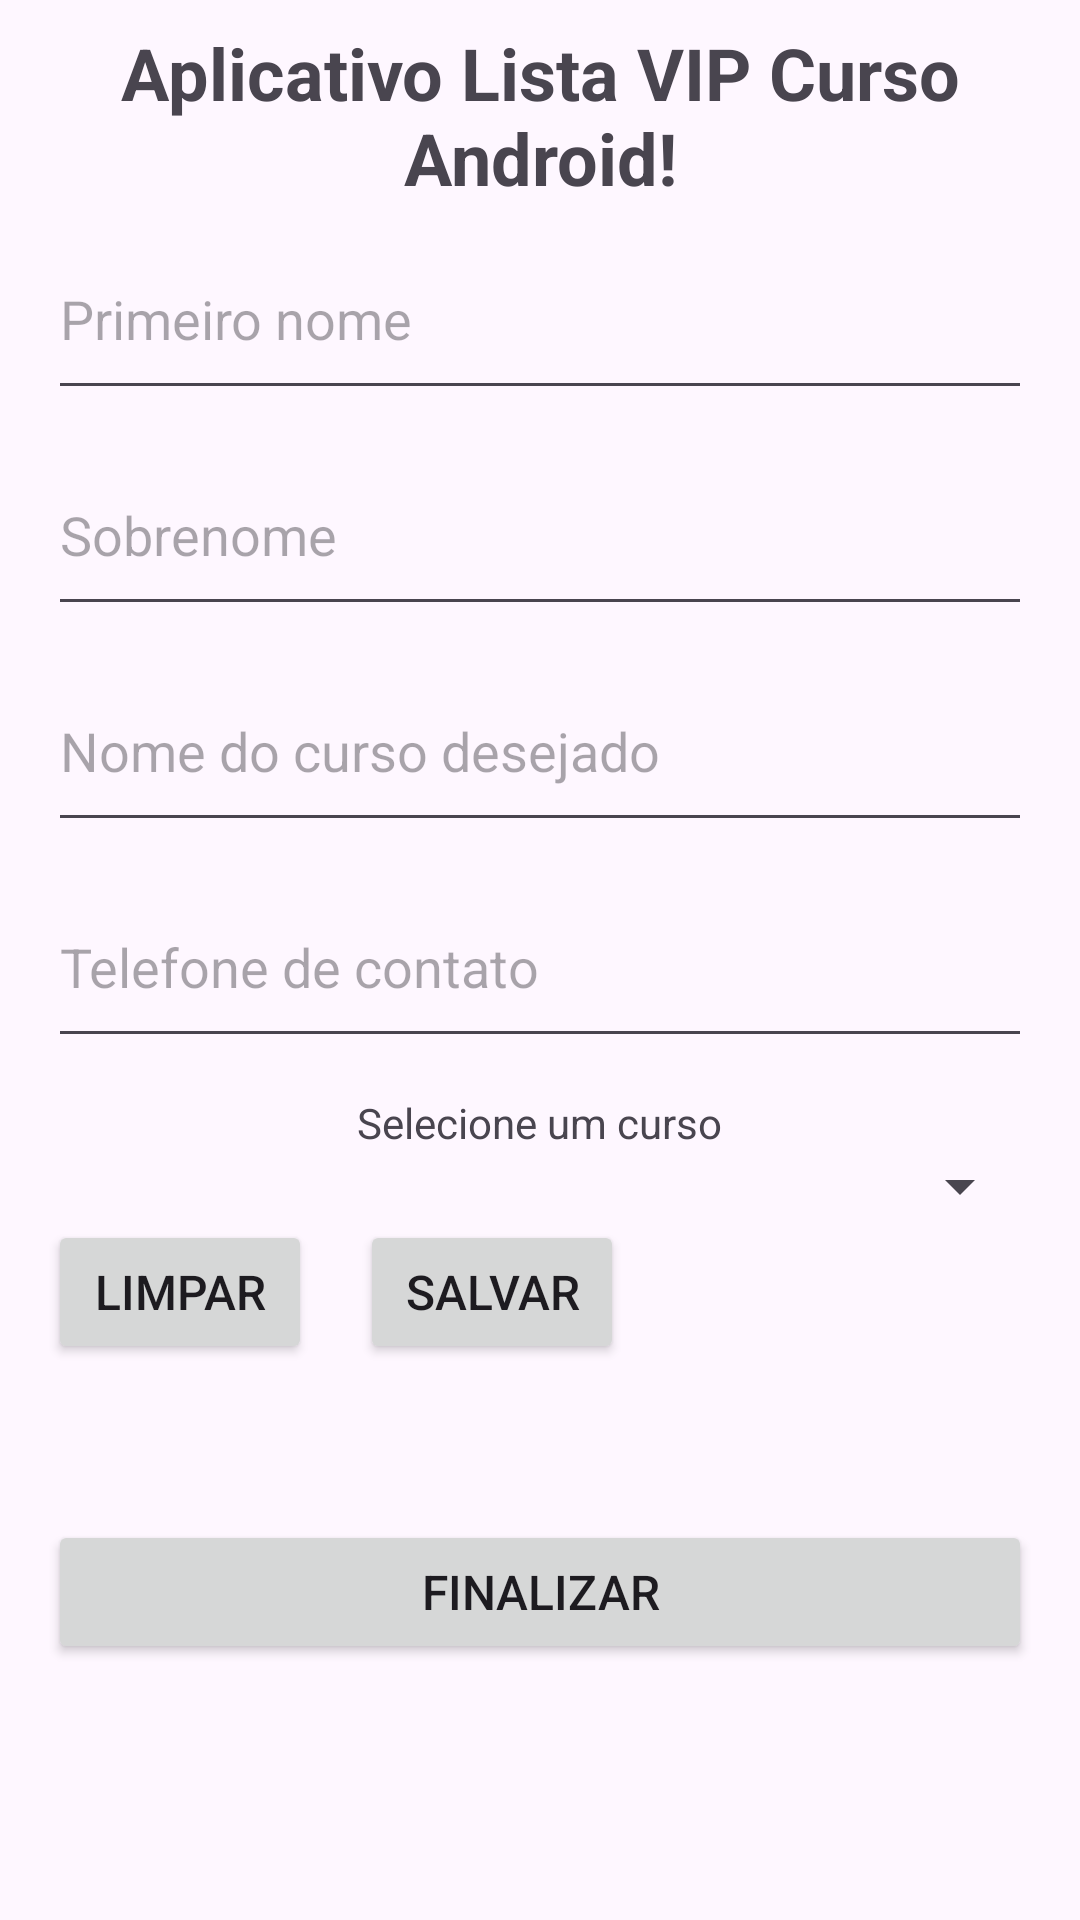

Reconstruct the res/layout file that produces this screen, plus the resources it refers to.
<!-- AndroidManifest.xml: application theme Theme.APPListaCurso -->
<!-- res/layout/activity_main.xml -->
<?xml version="1.0" encoding="utf-8"?>
<androidx.appcompat.widget.LinearLayoutCompat xmlns:android="http://schemas.android.com/apk/res/android"
    xmlns:tools="http://schemas.android.com/tools"
    android:layout_width="match_parent"
    android:layout_height="match_parent"
    android:orientation="vertical"
    tools:context=".view.MainActivity">

    <ScrollView
        android:layout_width="match_parent"
        android:layout_height="wrap_content">

        <LinearLayout
            android:layout_width="match_parent"
            android:layout_height="wrap_content"
            android:orientation="vertical">

            <TextView
                android:id="@+id/textView"
                android:layout_width="match_parent"
                android:layout_height="wrap_content"
                android:layout_gravity="center"
                android:layout_marginTop="8dp"
                android:text="@string/aplicativo_lista_vip_curso_android"
                android:textAlignment="center"
                android:textSize="24sp"
                android:textStyle="bold" />

            <EditText
                android:id="@+id/editNome"
                android:layout_width="match_parent"
                android:layout_height="64dp"
                android:layout_marginHorizontal="16dp"
                android:layout_marginVertical="4dp"
                android:layout_marginTop="64dp"
                android:ems="10"
                android:hint="@string/primeiro_nome"
                android:inputType="text"
                tools:ignore="Autofill"
                tools:layout_editor_absoluteX="16dp" />

            <EditText
                android:id="@+id/editSobreNome"
                android:layout_width="match_parent"
                android:layout_height="64dp"
                android:layout_marginHorizontal="16dp"
                android:layout_marginVertical="4dp"
                android:ems="10"
                android:hint="@string/sobrenome"
                android:inputType="text"
                tools:ignore="Autofill"
                tools:layout_editor_absoluteX="16dp" />

            <EditText
                android:id="@+id/editNomeCurso"
                android:layout_width="match_parent"
                android:layout_height="64dp"
                android:layout_marginHorizontal="16dp"
                android:layout_marginVertical="4dp"
                android:ems="10"
                android:hint="@string/nome_do_curso_desejado"
                android:inputType="text"
                tools:ignore="Autofill"
                tools:layout_editor_absoluteX="16dp" />

            <EditText
                android:id="@+id/editTelefone"
                android:layout_width="match_parent"
                android:layout_height="64dp"
                android:layout_marginHorizontal="16dp"
                android:layout_marginVertical="4dp"
                android:ems="10"
                android:hint="@string/telefone_de_contato"
                android:inputType="text"
                tools:ignore="Autofill"
                tools:layout_editor_absoluteX="29dp" />

            <TextView
                android:id="@+id/textSpinner"
                android:layout_width="wrap_content"
                android:layout_height="wrap_content"
                android:layout_gravity="center"
                android:layout_marginTop="8dp"
                android:text="Selecione um curso" />

            <Spinner
                android:id="@+id/spinner"
                android:layout_width="match_parent"
                android:layout_height="23dp"
                android:layout_marginHorizontal="16dp" />


            <LinearLayout
                android:layout_width="match_parent"
                android:layout_height="wrap_content"
                android:orientation="horizontal"
                >

                <Button
                    android:id="@+id/btnLimpar"
                    android:layout_width="wrap_content"
                    android:layout_height="wrap_content"
                    android:layout_marginStart="16dp"
                    android:layout_marginBottom="45dp"
                    android:layout_marginEnd="16dp"
                    android:text="@string/limpar"
                    android:textSize="16sp" />

                <Button
                    android:id="@+id/btnSalvar"
                    android:layout_width="wrap_content"
                    android:layout_height="wrap_content"
                    android:layout_marginEnd="16dp"
                    android:layout_marginBottom="48dp"
                    android:text="@string/salvar"
                    android:textSize="16sp" />
            </LinearLayout>

            <Button
                android:id="@+id/btnFinalizar"
                android:layout_width="match_parent"
                android:layout_height="wrap_content"
                android:layout_marginHorizontal="16dp"
                android:layout_marginVertical="4dp"
                android:layout_marginBottom="16dp"
                android:text="@string/finalizar"
                android:textSize="16sp" />
        </LinearLayout>

    </ScrollView>

</androidx.appcompat.widget.LinearLayoutCompat>
<!-- resources referenced by this layout -->
<resources>
  <string name="aplicativo_lista_vip_curso_android">Aplicativo Lista VIP Curso Android!</string>
  <string name="finalizar">Finalizar</string>
  <string name="limpar">Limpar</string>
  <string name="nome_do_curso_desejado">Nome do curso desejado</string>
  <string name="primeiro_nome">Primeiro nome</string>
  <string name="salvar">Salvar</string>
  <string name="sobrenome">Sobrenome</string>
  <string name="telefone_de_contato">Telefone de contato</string>
  <style name="Theme.APPListaCurso" parent="Base.Theme.APPListaCurso" />
  <style name="Base.Theme.APPListaCurso" parent="Theme.Material3.DayNight.NoActionBar">
          
          
      </style>
</resources>
